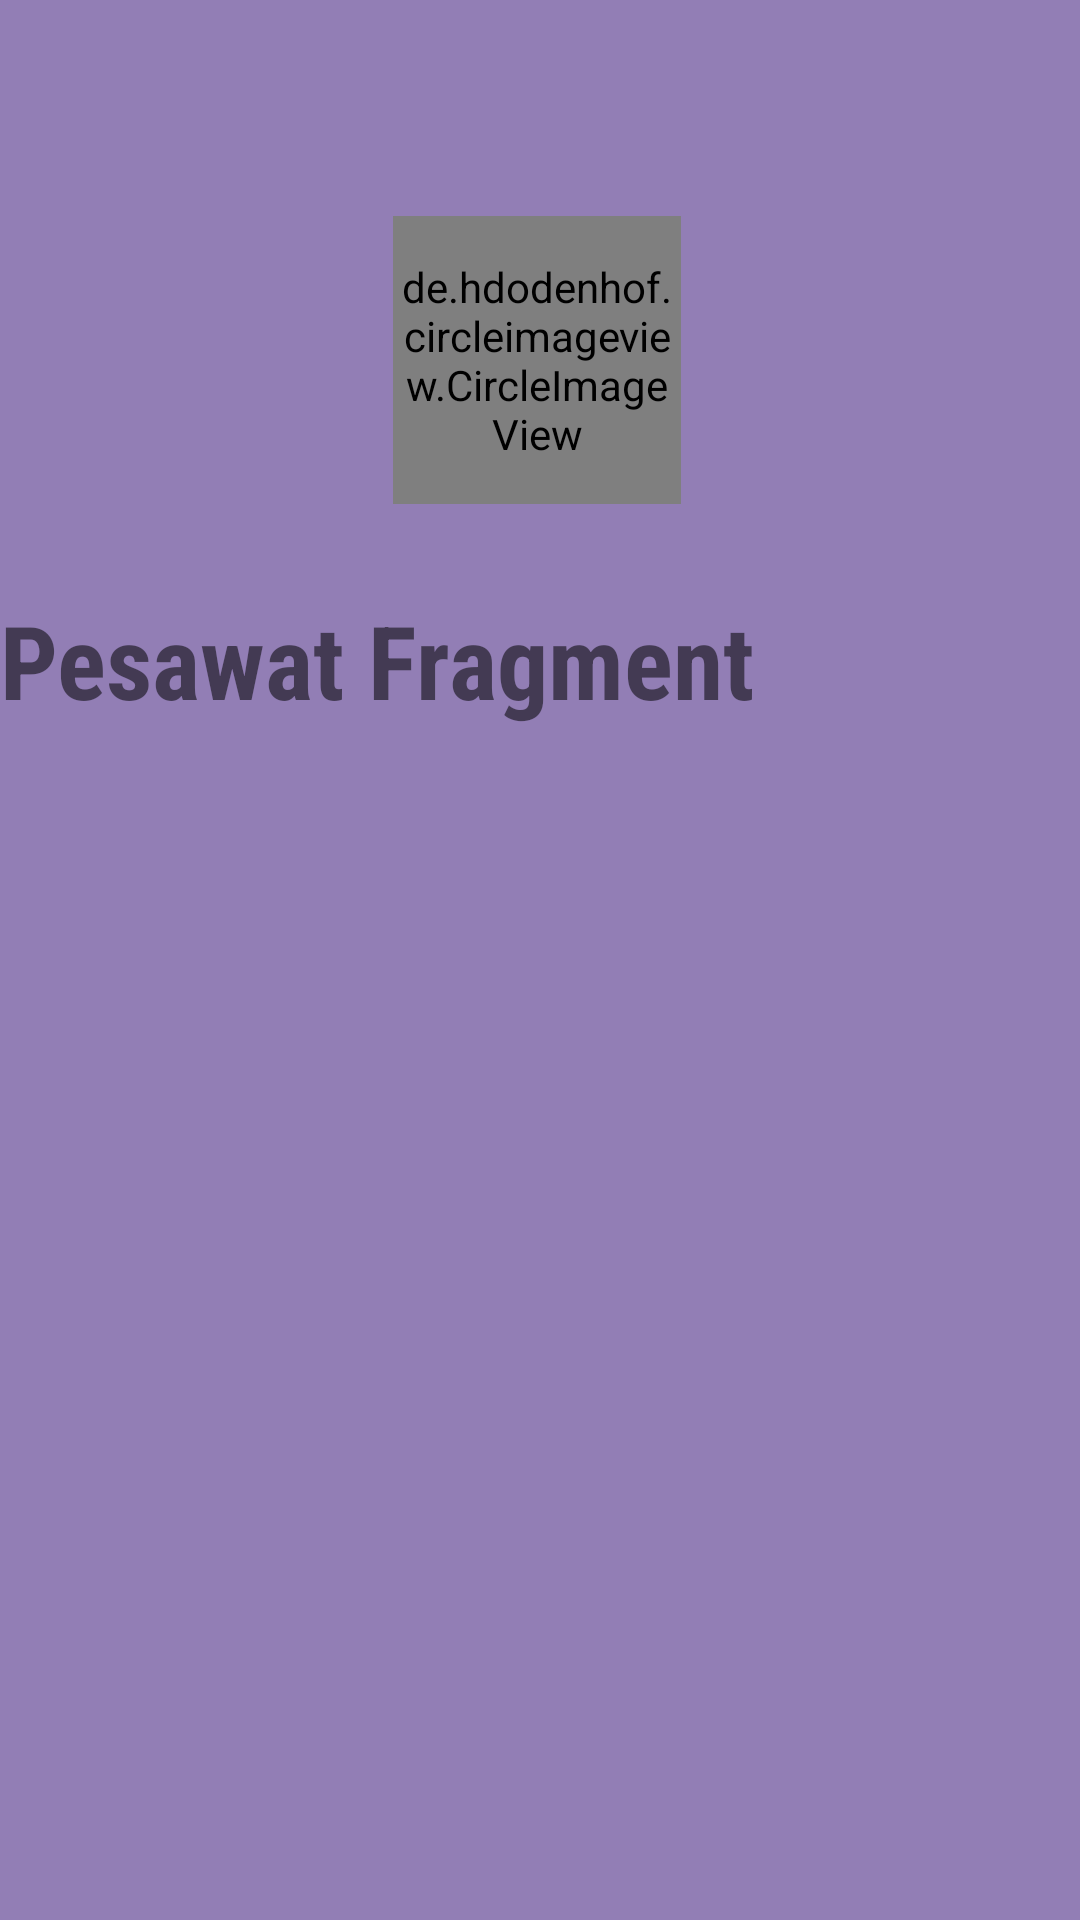

Write the Android layout XML for this screen, with the resource values it uses.
<!-- AndroidManifest.xml: application theme Theme.Tugas3 -->
<!-- res/layout/fragment_baseline_flight_24.xml -->
<?xml version="1.0" encoding="utf-8"?>
<androidx.constraintlayout.widget.ConstraintLayout xmlns:android="http://schemas.android.com/apk/res/android"
    xmlns:app="http://schemas.android.com/apk/res-auto"
    xmlns:tools="http://schemas.android.com/tools"
    android:layout_width="match_parent"
    android:layout_height="match_parent"
    android:background="#927EB5">

    <de.hdodenhof.circleimageview.CircleImageView
        android:id="@+id/profile_image"
        android:layout_width="96dp"
        android:layout_height="96dp"
        android:layout_marginTop="72dp"
        android:src="@drawable/pe"
        app:civ_border_color="#FF000000"
        app:civ_border_width="2dp"
        app:layout_constraintEnd_toEndOf="parent"
        app:layout_constraintHorizontal_bias="0.496"
        app:layout_constraintStart_toStartOf="parent"
        app:layout_constraintTop_toTopOf="parent" />

    <TextView
        android:id="@+id/textView"
        android:layout_width="wrap_content"
        android:layout_height="wrap_content"
        android:layout_centerInParent="true"
        android:fontFamily="sans-serif-condensed"
        android:text="Pesawat Fragment"
        android:textSize="34sp"
        android:textStyle="bold"
        app:layout_constraintBottom_toBottomOf="parent"
        app:layout_constraintTop_toBottomOf="@+id/profile_image"
        app:layout_constraintVertical_bias="0.069"
        tools:layout_editor_absoluteX="0dp" />

</androidx.constraintlayout.widget.ConstraintLayout>
<!-- resources referenced by this layout -->
<resources>
  <!-- drawable pe: jpg bitmap (drawable-v24, 85111 bytes) -->
  <style name="Theme.Tugas3" parent="Theme.MaterialComponents.DayNight.DarkActionBar">
          
          <item name="colorPrimary">@color/purple_500</item>
          <item name="colorPrimaryVariant">@color/purple_700</item>
          <item name="colorOnPrimary">@color/white</item>
          
          <item name="colorSecondary">@color/teal_200</item>
          <item name="colorSecondaryVariant">@color/teal_700</item>
          <item name="colorOnSecondary">@color/black</item>
          
          <item name="android:statusBarColor" tools:targetApi="l">?attr/colorPrimaryVariant</item>
          
      </style>
  <!-- not gathered from this repository: default colours our renderer supplied (Android Studio template values) -->
  <color name="purple_500">#FF6200EE</color>
  <color name="purple_700">#FF3700B3</color>
  <color name="teal_200">#FF03DAC5</color>
  <color name="teal_700">#FF018786</color>
  <color name="black">#FF000000</color>
  <color name="white">#FFFFFFFF</color>
</resources>
